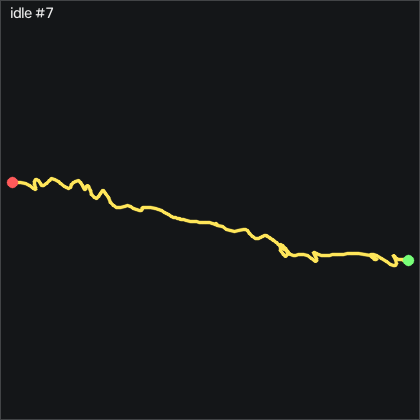

The data file committed next to this chart (first rows):
t_s, ax, ay, az, gx, gy, gz, seq
0.00000, -0.765, -0.513, 0.297, -0.1875, 0.04228, 0.05319, 41854
0.00900, -0.769, -0.517, 0.302, -0.1565, 0.01128, 0.1142, 41855
0.01900, -0.764, -0.516, 0.3, -0.1265, -0.04972, 0.2362, 41856
0.02900, -0.765, -0.515, 0.302, -0.00450, 0.01128, 0.1752, 41857
0.03900, -0.766, -0.511, 0.299, 0.02550, -0.01872, 0.08319, 41858
0.04900, -0.765, -0.514, 0.301, 0.02550, -0.04972, -0.03781, 41859
0.05900, -0.766, -0.51, 0.3, -0.09550, -0.01872, -0.1298, 41860
0.06900, -0.764, -0.513, 0.3, -0.1875, -0.01872, -0.03781, 41861
0.07900, -0.762, -0.511, 0.302, -0.2785, -0.04972, -0.00781, 41862
0.09000, -0.767, -0.516, 0.303, -0.2485, -0.07972, 0.02219, 41863
0.09900, -0.764, -0.516, 0.305, -0.2175, -0.1717, 0.05319, 41864
0.109, -0.764, -0.517, 0.304, -0.09550, -0.1107, 0.02219, 41865
0.119, -0.761, -0.515, 0.303, -0.00450, 0.01128, -0.03781, 41866
0.13, -0.763, -0.515, 0.3, 0.08650, 0.1643, -0.03781, 41867
0.139, -0.767, -0.514, 0.299, 0.1175, 0.2863, -0.03781, 41868
0.149, -0.768, -0.511, 0.304, 0.05650, 0.3473, -0.00781, 41869
0.159, -0.769, -0.509, 0.305, -0.06550, 0.1943, -0.03781, 41870
0.17, -0.77, -0.511, 0.302, -0.2175, 0.04228, -0.06881, 41871
0.179, -0.769, -0.513, 0.302, -0.3395, -0.1717, -0.1908, 41872
0.189, -0.765, -0.512, 0.304, -0.4005, -0.2627, -0.2518, 41873
0.199, -0.761, -0.514, 0.301, -0.5225, -0.3547, -0.3128, 41874
0.209, -0.76, -0.515, 0.301, -0.5225, -0.2627, -0.2818, 41875
0.219, -0.763, -0.519, 0.3, -0.4005, -0.1717, -0.09881, 41876
0.229, -0.762, -0.518, 0.298, -0.2175, -0.01872, -0.00781, 41877
0.239, -0.767, -0.518, 0.302, -0.00450, 0.1033, 0.1142, 41878
0.249, -0.766, -0.516, 0.301, 0.05650, 0.1333, 0.3582, 41879
0.26, -0.767, -0.515, 0.301, 0.1475, 0.1643, 0.5102, 41880
0.269, -0.771, -0.511, 0.3, 0.2395, 0.1333, 0.6322, 41881
0.279, -0.77, -0.508, 0.302, 0.1785, 0.07228, 0.6022, 41882
0.289, -0.766, -0.502, 0.3, 0.02550, -0.04972, 0.3882, 41883
0.3, -0.766, -0.504, 0.301, -0.2485, -0.2017, 0.1142, 41884
0.309, -0.765, -0.509, 0.303, -0.4615, -0.2017, -0.1598, 41885
0.319, -0.767, -0.512, 0.303, -0.6145, -0.1407, -0.3738, 41886
0.329, -0.765, -0.512, 0.3, -0.6445, -0.07972, -0.5258, 41887
0.34, -0.764, -0.515, 0.299, -0.6145, 0.04228, -0.5868, 41888
0.349, -0.764, -0.518, 0.301, -0.5835, 0.01128, -0.4958, 41889
0.359, -0.765, -0.521, 0.301, -0.4615, 0.04228, -0.4038, 41890
0.369, -0.766, -0.523, 0.304, -0.3095, 0.04228, -0.1908, 41891
0.379, -0.765, -0.518, 0.299, -0.1565, 0.01128, 0.1142, 41892
0.389, -0.765, -0.516, 0.299, -0.09550, -0.01872, 0.2662, 41893
0.399, -0.767, -0.514, 0.298, -0.09550, 0.01128, 0.1752, 41894
0.409, -0.768, -0.51, 0.301, -0.06550, -0.04972, 0.1142, 41895
0.419, -0.765, -0.507, 0.302, -0.1265, 0.01128, 0.02219, 41896
0.43, -0.764, -0.511, 0.301, -0.2485, 0.04228, -0.1908, 41897
0.439, -0.766, -0.513, 0.297, -0.3705, 0.04228, -0.3128, 41898
0.449, -0.766, -0.514, 0.302, -0.4005, 0.01128, -0.2818, 41899
0.459, -0.765, -0.516, 0.301, -0.4005, -0.01872, -0.3128, 41900
0.47, -0.763, -0.517, 0.305, -0.3705, -0.07972, -0.3428, 41901
0.479, -0.765, -0.519, 0.303, -0.2485, -0.07972, -0.1908, 41902
0.489, -0.765, -0.52, 0.299, -0.1565, -0.1107, -0.03781, 41903
0.499, -0.762, -0.518, 0.301, -0.06550, -0.01872, 0.1442, 41904
0.51, -0.765, -0.515, 0.303, 0.05650, 0.1643, 0.2052, 41905
0.519, -0.766, -0.514, 0.299, 0.1175, 0.2553, 0.1752, 41906
0.529, -0.766, -0.508, 0.297, 0.05650, 0.2863, 0.1442, 41907
0.539, -0.77, -0.514, 0.301, 0.02550, 0.1943, 0.1752, 41908
0.549, -0.772, -0.509, 0.302, -0.06550, 0.1033, 0.08319, 41909
0.559, -0.769, -0.508, 0.296, -0.1565, -0.07972, -0.1298, 41910
0.569, -0.767, -0.514, 0.303, -0.3095, -0.2937, -0.1598, 41911
0.579, -0.759, -0.516, 0.303, -0.4005, -0.2627, -0.1908, 41912
0.589, -0.76, -0.516, 0.302, -0.4005, -0.1407, -0.1598, 41913
... 142 more rows
